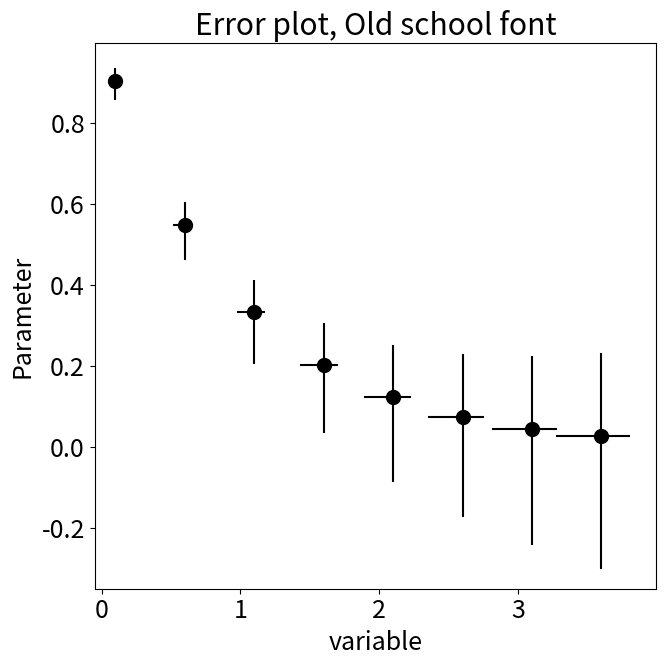

Source code (Python):
# -*- coding: utf-8 -*-
"""
Created on Wed Jul 15 16:02:14 2015

[redacted]
"""

"""
Demo of errorbar function with different ways of specifying error bars.

Errors can be specified as a constant value (as shown in `errorbar_demo.py`),
or as demonstrated in this example, they can be specified by an N x 1 or 2 x N,
where N is the number of data points.

N x 1:
    Error varies for each point, but the error values are symmetric (i.e. the
    lower and upper values are equal).

2 x N:
    Error varies for each point, and the lower and upper limits (in that order)
    are different (asymmetric case)

In addition, this example demonstrates how to use log scale with errorbar.
"""
import numpy as np
import matplotlib.pyplot as plt
from matplotlib.font_manager import FontProperties

plt.rcParams.update({'font.size': 18})
#font = FontProperties()
#font.set_name('Script MT')
#font.set_family('serif')
#font.set_variant('normal')
plt.rc('font', family='sans') 


# example data
x = np.arange(0.1, 4, 0.5)
y = np.exp(-x)
# example error bar values that vary with x-position
error = 0.1 + 0.2 * x
# error bar values w/ different -/+ errors
lower_error = 0.4 * error
upper_error = error*.25
asymmetric_error = [lower_error, upper_error]

fig = plt.figure('Test',  figsize=(7, 7))
plt.errorbar(x, y,markersize=10,xerr=asymmetric_error, yerr=asymmetric_error, fmt='o', color='black')
#plt.plot(x,y,'-', color='red')
plt.title('Error plot, Old school font')
plt.xlabel('variable')
plt.ylabel('Parameter')
plt.xlim(-0.05, )
plt.ylim(-.35,)

fig.tight_layout()

plt.show()